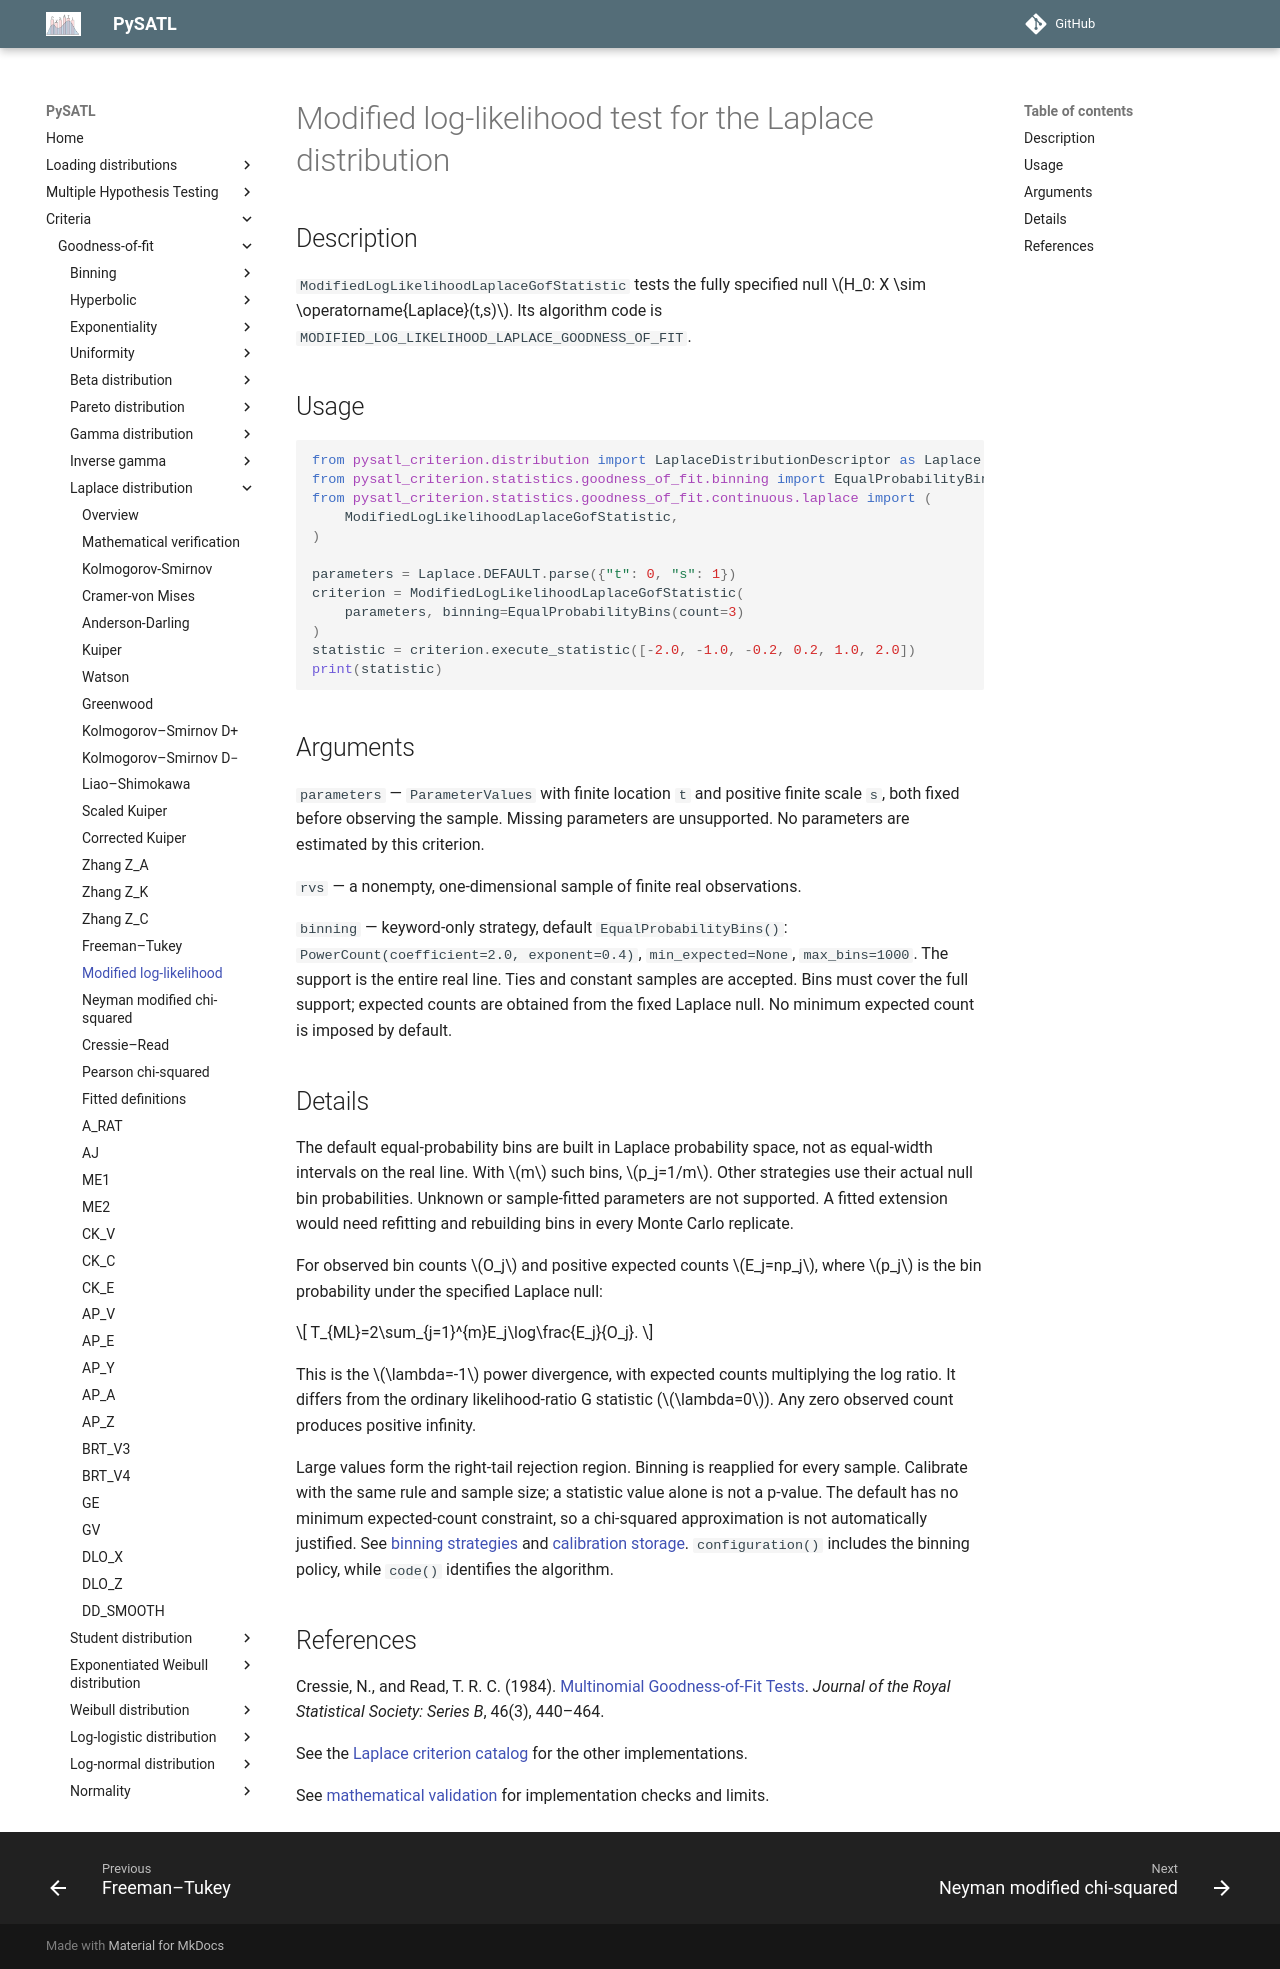

repository: PySATL/pysatl-criterion · page: en/main/criteria/goodness-of-fit/laplace/modified_log_likelihood_laplace_criterion/index.html · generator: mkdocs

# Modified log-likelihood test for the Laplace distribution

## Description

`ModifiedLogLikelihoodLaplaceGofStatistic` tests the fully specified null $H_0: X \sim \operatorname{Laplace}(t,s)$.
Its algorithm code is `MODIFIED_LOG_LIKELIHOOD_LAPLACE_GOODNESS_OF_FIT`.

## Usage

```python
from pysatl_criterion.distribution import LaplaceDistributionDescriptor as Laplace
from pysatl_criterion.statistics.goodness_of_fit.binning import EqualProbabilityBins
from pysatl_criterion.statistics.goodness_of_fit.continuous.laplace import (
    ModifiedLogLikelihoodLaplaceGofStatistic,
)

parameters = Laplace.DEFAULT.parse({"t": 0, "s": 1})
criterion = ModifiedLogLikelihoodLaplaceGofStatistic(
    parameters, binning=EqualProbabilityBins(count=3)
)
statistic = criterion.execute_statistic([-2.0, -1.0, -0.2, 0.2, 1.0, 2.0])
print(statistic)
```

## Arguments

`parameters` — `ParameterValues` with finite location `t` and positive finite
scale `s`, both fixed before observing the sample. Missing parameters are
unsupported. No parameters are estimated by this criterion.

`rvs` — a nonempty, one-dimensional sample of finite real observations.

`binning` — keyword-only strategy, default `EqualProbabilityBins()`:
`PowerCount(coefficient=2.0, exponent=0.4)`, `min_expected=None`, `max_bins=1000`.
The support is the entire real line. Ties and constant samples are accepted.
Bins must cover the full support; expected counts are obtained from the fixed
Laplace null. No minimum expected count is imposed by default.

## Details

The default equal-probability bins are built in Laplace probability space,
not as equal-width intervals on the real line. With $m$ such bins,
$p_j=1/m$. Other strategies use their actual null bin probabilities.
Unknown or sample-fitted parameters are not supported. A fitted extension would
need refitting and rebuilding bins in every Monte Carlo replicate.


For observed bin counts $O_j$ and positive expected counts $E_j=np_j$,
where $p_j$ is the bin probability under the specified Laplace null:

$$
T_{ML}=2\sum_{j=1}^{m}E_j\log\frac{E_j}{O_j}.
$$

This is the $\lambda=-1$ power divergence, with expected counts multiplying the log ratio. It differs from the ordinary likelihood-ratio G statistic ($\lambda=0$). Any zero observed count produces positive infinity.

Large values form the right-tail rejection region. Binning is reapplied for every sample. Calibrate with the same rule and sample
size; a statistic value alone is not a p-value. The default has no minimum
expected-count constraint, so a chi-squared approximation is not automatically
justified. See [binning strategies](../binning/index.md) and
[calibration storage](../binning/calibration.md). `configuration()` includes the
binning policy, while `code()` identifies the algorithm.

## References

Cressie, N., and Read, T. R. C. (1984). [Multinomial Goodness-of-Fit Tests](https://doi.org/10.1111/j.2517-6161.1984.tb01318.x). *Journal of the Royal Statistical Society: Series B*, 46(3), 440–464.

See the [Laplace criterion catalog](index.md) for the other implementations.

See [mathematical validation](mathematical-validation.md) for implementation checks and limits.
